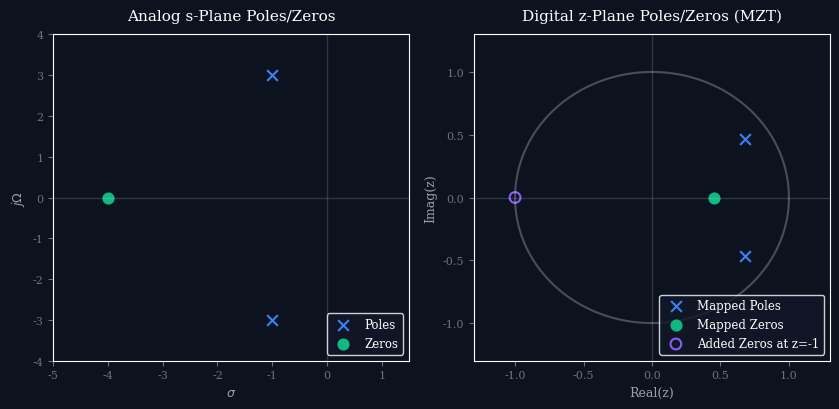
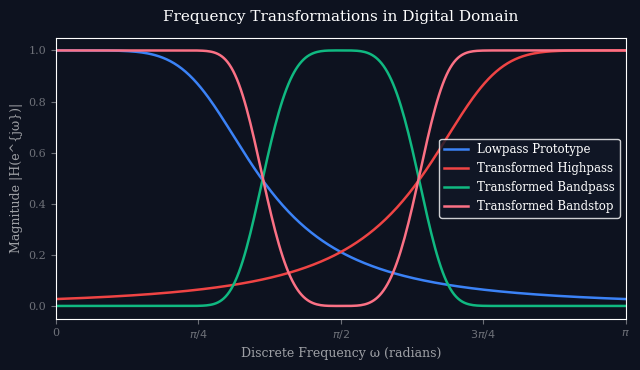

The matplotlib source for these figures, in order:
import os
import matplotlib.pyplot as plt
import numpy as np

os.makedirs("images", exist_ok=True)

# Dark mode styling parameters
plt.style.use('dark_background')
plt.rcParams['font.family'] = 'serif'
plt.rcParams['font.size'] = 10
plt.rcParams['axes.grid'] = False
plt.rcParams['figure.facecolor'] = '#0d121f'
plt.rcParams['axes.facecolor'] = '#0d121f'
plt.rcParams['savefig.facecolor'] = '#0d121f'

# -------------------------------------------------------------
# Plot 1: Mapped Poles and Zeros using MZT
# -------------------------------------------------------------
fig, (ax1, ax2) = plt.subplots(1, 2, figsize=(8.5, 4.2))

# Analog filter poles at s = -1 \pm j3, zero at s = -4 (for LHP)
ax1.axhline(0, color=(1.0, 1.0, 1.0, 0.15), linewidth=1)
ax1.axvline(0, color=(1.0, 1.0, 1.0, 0.15), linewidth=1)
ax1.scatter([-1, -1], [3, -3], s=60, color='#3b82f6', marker='x', label="Poles")
ax1.scatter([-4], [0], s=60, color='#10b981', marker='o', label="Zeros")
ax1.set_title("Analog s-Plane Poles/Zeros", fontsize=11, pad=10)
ax1.set_xlabel(r"$\sigma$", color=(1.0, 1.0, 1.0, 0.6), fontsize=9)
ax1.set_ylabel(r"$j\Omega$", color=(1.0, 1.0, 1.0, 0.6), fontsize=9)
ax1.set_xlim(-5.0, 1.5)
ax1.set_ylim(-4.0, 4.0)
ax1.tick_params(colors=(1.0, 1.0, 1.0, 0.4), labelsize=8)
ax1.legend(loc='lower right', frameon=True, facecolor='#111827', edgecolor=(1.0, 1.0, 1.0, 0.1), fontsize=8.5)

# Digital filter poles under MZT (z = e^(s * T), T=0.2)
# Poles: e^(-0.2 \pm j0.6) = 0.8187 * (cos(0.6) \pm j sin(0.6))
# Zeros: e^(-0.8) = 0.4493
T = 0.2
p_r = np.exp(-1 * T)
p_theta = 3 * T
poles_z_real = [p_r * np.cos(p_theta), p_r * np.cos(-p_theta)]
poles_z_imag = [p_r * np.sin(p_theta), p_r * np.sin(-p_theta)]
zeros_z_real = [np.exp(-4 * T)]
zeros_z_imag = [0]

theta = np.linspace(0, 2*np.pi, 200)
ax2.plot(np.cos(theta), np.sin(theta), color=(1.0, 1.0, 1.0, 0.25), linestyle='-')
ax2.axhline(0, color=(1.0, 1.0, 1.0, 0.15), linewidth=1)
ax2.axvline(0, color=(1.0, 1.0, 1.0, 0.15), linewidth=1)
ax2.scatter(poles_z_real, poles_z_imag, s=60, color='#3b82f6', marker='x', label="Mapped Poles")
ax2.scatter(zeros_z_real, zeros_z_imag, s=60, color='#10b981', marker='o', label="Mapped Zeros")
# MZT adds zero at z = -1 to match high-frequency roll-off (since N_poles > N_zeros)
ax2.scatter([-1], [0], s=60, color='#8b5cf6', marker='o', facecolors='none', edgecolors='#8b5cf6', linewidth=1.5, label="Added Zeros at z=-1")

ax2.set_title("Digital z-Plane Poles/Zeros (MZT)", fontsize=11, pad=10)
ax2.set_xlabel("Real(z)", color=(1.0, 1.0, 1.0, 0.6), fontsize=9)
ax2.set_ylabel("Imag(z)", color=(1.0, 1.0, 1.0, 0.6), fontsize=9)
ax2.set_xlim(-1.3, 1.3)
ax2.set_ylim(-1.3, 1.3)
ax2.tick_params(colors=(1.0, 1.0, 1.0, 0.4), labelsize=8)
ax2.legend(loc='lower right', frameon=True, facecolor='#111827', edgecolor=(1.0, 1.0, 1.0, 0.1), fontsize=8.5)

plt.tight_layout()
plt.savefig("images/matched_zplane.png", dpi=300)
plt.close()

# -------------------------------------------------------------
# Plot 2: Spectral Transformations
# -------------------------------------------------------------
fig, ax = plt.subplots(figsize=(6.5, 3.8))

# Let's plot digital response transformations
omega = np.linspace(0, np.pi, 300)

# Prototype LPF cutoff at 0.3*pi (2nd-order Butterworth LPF)
wc = 0.3 * np.pi
H_lpf = 1.0 / np.sqrt(1 + (omega / wc)**6)

# HPF response: invert frequency (omega -> pi - omega)
H_hpf = 1.0 / np.sqrt(1 + ((np.pi - omega) / wc)**6)

# BPF response: peak at 0.5*pi, passband width 0.2*pi
H_bpf = np.exp(-((omega - 0.5*np.pi) / (0.15*np.pi))**4)

# BSF response: notch at 0.5*pi
H_bsf = 1.0 - np.exp(-((omega - 0.5*np.pi) / (0.15*np.pi))**4)

ax.plot(omega, H_lpf, color='#3b82f6', linewidth=1.8, label="Lowpass Prototype")
ax.plot(omega, H_hpf, color='#ef4444', linewidth=1.8, label="Transformed Highpass")
ax.plot(omega, H_bpf, color='#10b981', linewidth=1.8, label="Transformed Bandpass")
ax.plot(omega, H_bsf, color='#fb7185', linewidth=1.8, label="Transformed Bandstop")

ax.set_xlabel("Discrete Frequency \u03c9 (radians)", color=(1.0, 1.0, 1.0, 0.6), fontsize=9)
ax.set_ylabel("Magnitude |H(e^{j\u03c9})|", color=(1.0, 1.0, 1.0, 0.6), fontsize=9)
ax.set_title("Frequency Transformations in Digital Domain", fontsize=11, pad=12)
ax.set_xlim(0, np.pi)
ax.set_ylim(-0.05, 1.05)
ax.set_xticks([0, np.pi/4, np.pi/2, 3*np.pi/4, np.pi])
ax.set_xticklabels(["0", r"$\pi/4$", r"$\pi/2$", r"$3\pi/4$", r"$\pi$"])
ax.tick_params(colors=(1.0, 1.0, 1.0, 0.4), labelsize=8)
ax.legend(frameon=True, facecolor='#111827', edgecolor=(1.0, 1.0, 1.0, 0.1), fontsize=8.5)

plt.tight_layout()
plt.savefig("images/spectral_transformation_mappings.png", dpi=300)
plt.close()

print("Lecture 29 images generated successfully.")
